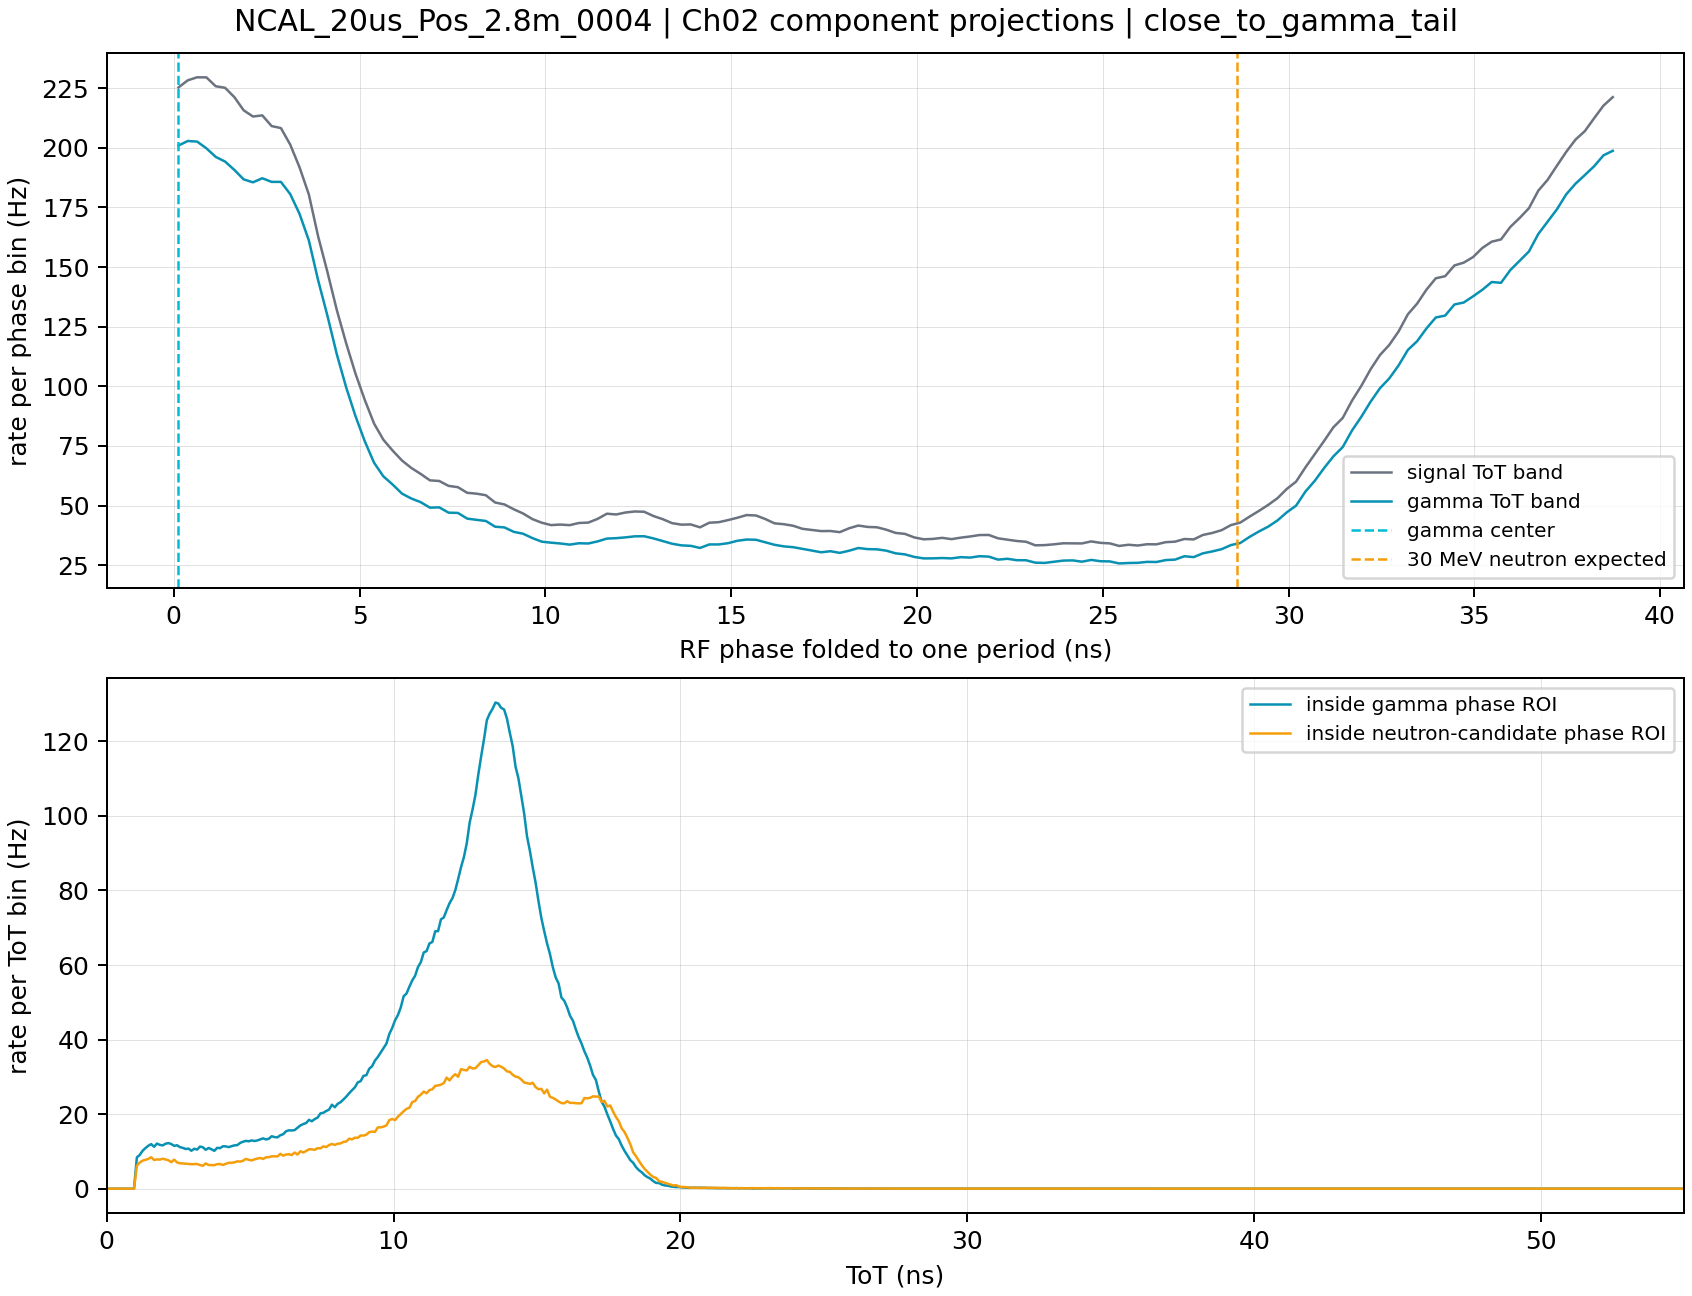

Data behind this chart, as committed beside it:
run_key	component	axis	center_ns	counts	rate_hz
NCAL_20us_Pos_2.8m_0004	gamma	rf_phase	0.1253	126940	201
NCAL_20us_Pos_2.8m_0004	gamma	rf_phase	0.376	128138	202.9
NCAL_20us_Pos_2.8m_0004	gamma	rf_phase	0.6266	127993	202.6
NCAL_20us_Pos_2.8m_0004	gamma	rf_phase	0.8773	126206	199.8
NCAL_20us_Pos_2.8m_0004	gamma	rf_phase	1.128	123930	196.2
NCAL_20us_Pos_2.8m_0004	gamma	rf_phase	1.379	122704	194.3
NCAL_20us_Pos_2.8m_0004	gamma	rf_phase	1.629	120484	190.7
NCAL_20us_Pos_2.8m_0004	gamma	rf_phase	1.88	117976	186.8
NCAL_20us_Pos_2.8m_0004	gamma	rf_phase	2.13	117195	185.5
NCAL_20us_Pos_2.8m_0004	gamma	rf_phase	2.381	118275	187.2
NCAL_20us_Pos_2.8m_0004	gamma	rf_phase	2.632	117314	185.7
NCAL_20us_Pos_2.8m_0004	gamma	rf_phase	2.882	117311	185.7
NCAL_20us_Pos_2.8m_0004	gamma	rf_phase	3.133	114073	180.6
NCAL_20us_Pos_2.8m_0004	gamma	rf_phase	3.384	108835	172.3
NCAL_20us_Pos_2.8m_0004	gamma	rf_phase	3.634	101804	161.2
NCAL_20us_Pos_2.8m_0004	gamma	rf_phase	3.885	91203	144.4
NCAL_20us_Pos_2.8m_0004	gamma	rf_phase	4.136	81798	129.5
NCAL_20us_Pos_2.8m_0004	gamma	rf_phase	4.386	71657	113.4
NCAL_20us_Pos_2.8m_0004	gamma	rf_phase	4.637	62927	99.62
NCAL_20us_Pos_2.8m_0004	gamma	rf_phase	4.888	55305	87.55
NCAL_20us_Pos_2.8m_0004	gamma	rf_phase	5.138	48624	76.98
NCAL_20us_Pos_2.8m_0004	gamma	rf_phase	5.389	42915	67.94
NCAL_20us_Pos_2.8m_0004	gamma	rf_phase	5.64	39311	62.23
NCAL_20us_Pos_2.8m_0004	gamma	rf_phase	5.89	37129	58.78
NCAL_20us_Pos_2.8m_0004	gamma	rf_phase	6.141	34732	54.98
NCAL_20us_Pos_2.8m_0004	gamma	rf_phase	6.391	33439	52.94
NCAL_20us_Pos_2.8m_0004	gamma	rf_phase	6.642	32476	51.41
NCAL_20us_Pos_2.8m_0004	gamma	rf_phase	6.893	31012	49.1
NCAL_20us_Pos_2.8m_0004	gamma	rf_phase	7.143	31093	49.22
NCAL_20us_Pos_2.8m_0004	gamma	rf_phase	7.394	29687	47
NCAL_20us_Pos_2.8m_0004	gamma	rf_phase	7.645	29623	46.9
NCAL_20us_Pos_2.8m_0004	gamma	rf_phase	7.895	28115	44.51
NCAL_20us_Pos_2.8m_0004	gamma	rf_phase	8.146	27788	43.99
NCAL_20us_Pos_2.8m_0004	gamma	rf_phase	8.397	27494	43.53
NCAL_20us_Pos_2.8m_0004	gamma	rf_phase	8.647	25970	41.11
NCAL_20us_Pos_2.8m_0004	gamma	rf_phase	8.898	25775	40.8
NCAL_20us_Pos_2.8m_0004	gamma	rf_phase	9.149	24608	38.96
NCAL_20us_Pos_2.8m_0004	gamma	rf_phase	9.399	24111	38.17
NCAL_20us_Pos_2.8m_0004	gamma	rf_phase	9.65	22954	36.34
NCAL_20us_Pos_2.8m_0004	gamma	rf_phase	9.9	22009	34.84
NCAL_20us_Pos_2.8m_0004	gamma	rf_phase	10.15	21738	34.41
NCAL_20us_Pos_2.8m_0004	gamma	rf_phase	10.4	21529	34.08
NCAL_20us_Pos_2.8m_0004	gamma	rf_phase	10.65	21218	33.59
NCAL_20us_Pos_2.8m_0004	gamma	rf_phase	10.9	21586	34.17
NCAL_20us_Pos_2.8m_0004	gamma	rf_phase	11.15	21519	34.07
NCAL_20us_Pos_2.8m_0004	gamma	rf_phase	11.4	22075	34.95
NCAL_20us_Pos_2.8m_0004	gamma	rf_phase	11.65	22823	36.13
NCAL_20us_Pos_2.8m_0004	gamma	rf_phase	11.91	22933	36.31
NCAL_20us_Pos_2.8m_0004	gamma	rf_phase	12.16	23147	36.64
NCAL_20us_Pos_2.8m_0004	gamma	rf_phase	12.41	23420	37.08
NCAL_20us_Pos_2.8m_0004	gamma	rf_phase	12.66	23444	37.11
NCAL_20us_Pos_2.8m_0004	gamma	rf_phase	12.91	22868	36.2
NCAL_20us_Pos_2.8m_0004	gamma	rf_phase	13.16	22151	35.07
NCAL_20us_Pos_2.8m_0004	gamma	rf_phase	13.41	21460	33.97
NCAL_20us_Pos_2.8m_0004	gamma	rf_phase	13.66	21026	33.29
NCAL_20us_Pos_2.8m_0004	gamma	rf_phase	13.91	20899	33.09
NCAL_20us_Pos_2.8m_0004	gamma	rf_phase	14.16	20339	32.2
NCAL_20us_Pos_2.8m_0004	gamma	rf_phase	14.41	21271	33.67
NCAL_20us_Pos_2.8m_0004	gamma	rf_phase	14.66	21271	33.67
NCAL_20us_Pos_2.8m_0004	gamma	rf_phase	14.91	21597	34.19
... 2,810 more rows
